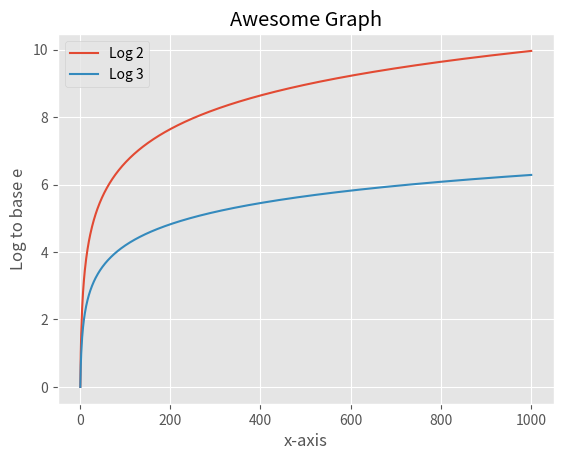

This chart was generated by the following Python code:
import math
import matplotlib.pyplot as plt
from matplotlib import style

print(plt.style.available)
style.use('ggplot')

x = list(range(1,1001))
y1 = [math.log(i,2) for i in x]
y2 = [math.log(i,3) for i in x]

plt.plot(x, y1, label='Log 2')
plt.plot(x, y2, label='Log 3')
plt.xlabel('x-axis')
plt.ylabel('Log to base e')
plt.title('Awesome Graph')
plt.legend()
plt.show()

